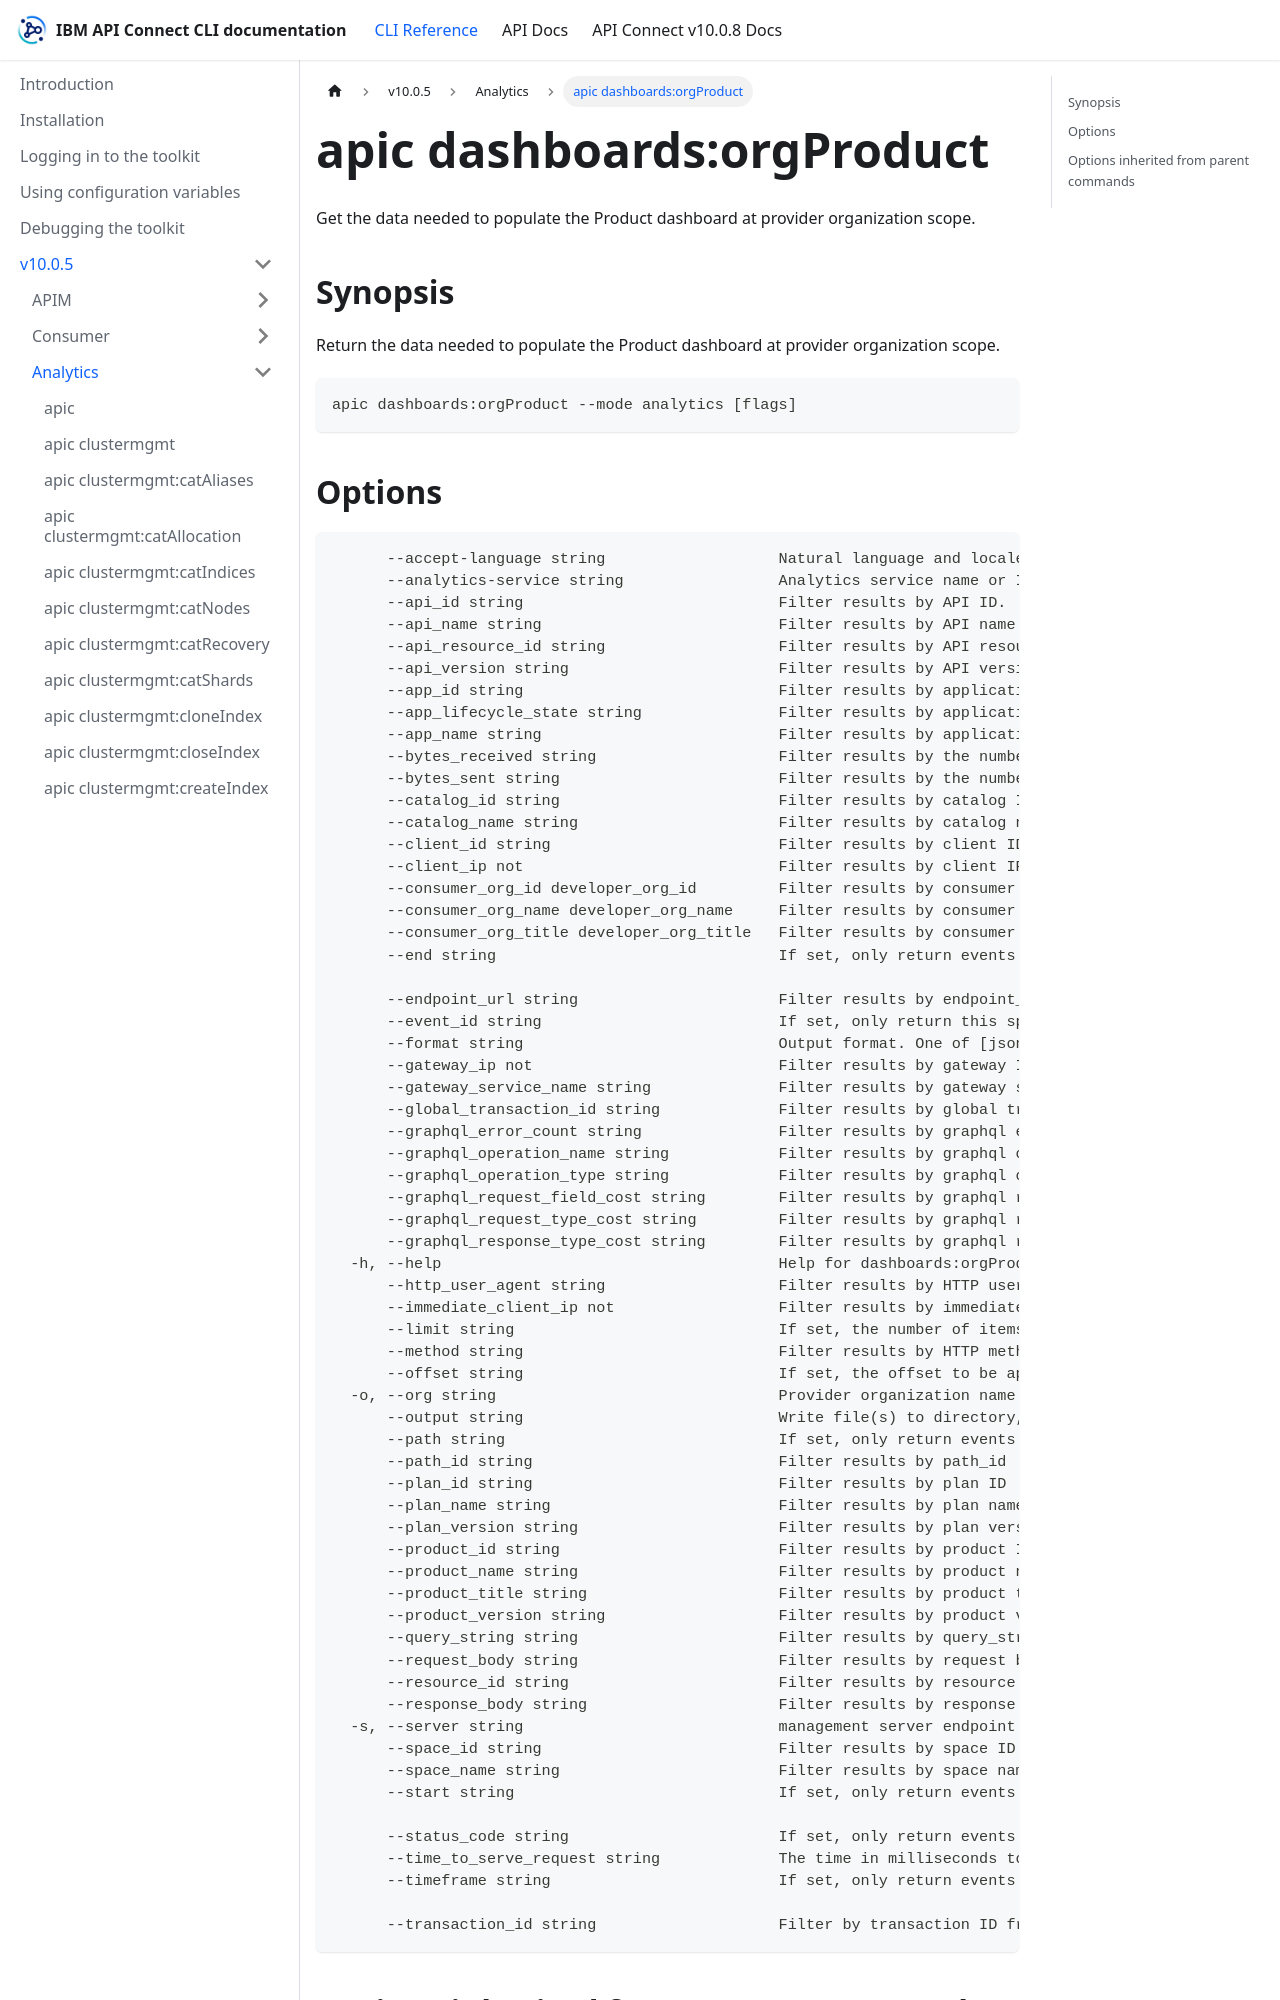

repository: ibm-apiconnect/clidocs · page: docs/v1005/analytics/apic_dashboards_orgProduct.html · generator: docusaurus

# apic dashboards:orgProduct

Get the data needed to populate the Product dashboard at provider organization scope.

## Synopsis

Return the data needed to populate the Product dashboard at provider organization scope.

```
apic dashboards:orgProduct --mode analytics [flags]
```
